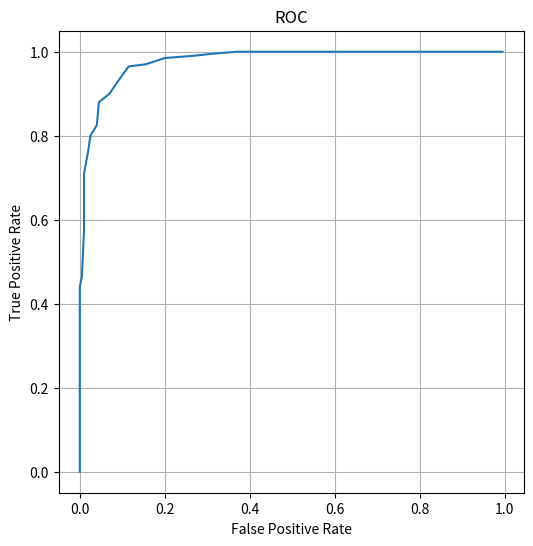

The matplotlib source for this figure:
# -*- coding: utf-8 -*-
# -*- coding: utf-8 -*-
import numpy as np
import matplotlib.pyplot as plt

def gauss_2D_sample(m,c,n=200):
    return np.random.multivariate_normal(m,c,n)

def gauss_2D_value(x,m,c):
    c_inv=np.linalg.inv(c)
    c_det=np.linalg.det(c)
    num=np.exp(-0.5*np.dot((x-m).T,np.dot(c_inv,(x-m))))
    den=2*np.pi*np.sqrt(c_det)
    return num/den

def gauss_2D_grid_values(n,m,c,xlim,ylim):
    x=np.linspace(xlim[0],xlim[1],n)
    y=np.linspace(ylim[0],ylim[1],n)
    X,Y=np.meshgrid(x,y,indexing='ij')
    Z=np.zeros([n,n])
    for i in range(n):
        for j in range(n):
            xvec=np.array([X[i,j],Y[i,j]])
            Z[i,j]=gauss_2D_value(xvec,m,c)
    return X,Y,Z

def gauss_2D_posterior_value(x,m1,c1,p1,m2,c2,p2):
    num=p1*gauss_2D_value(x,m1,c1)
    den=p1*gauss_2D_value(x,m1,c1)+p2*gauss_2D_value(x,m2,c2)
    return num/den

def gauss_2D_posterior_grid_values(n,m1,c1,p1,m2,c2,p2,xlim,ylim):
    x=np.linspace(xlim[0],xlim[1],n)
    y=np.linspace(ylim[0],ylim[1],n)
    X,Y=np.meshgrid(x,y,indexing='ij')
    Z=np.zeros([n,n])
    for i in range(n):
        for j in range(n):
            xvec=np.array([X[i,j],Y[i,j]])
            Z[i,j]=gauss_2D_posterior_value(xvec,m1,c1, p1, m2,c2,p2 )
    return X,Y,Z

def plot_sample(m,c,axis,ps=None):
    if ps is None:
        ps=gauss_2D_sample(m,c)
    axis.scatter([p[0] for p in ps],[p[1] for p in ps], alpha=0.5)
    
def plot_contour(m,c,xlim,ylim,axis,n=50,level=5,cmap=None):
    grid_x,grid_y,grid_z=gauss_2D_grid_values(n,m,c,xlim,ylim )
    axis.contour(grid_x,grid_y,grid_z,level,cmap=cmap)
    
def plot_posterior(m1,c1,p1,m2,c2,p2,xlim,ylim,axis,n=50,level=5,cmap=None):
    grid_x,grid_y,grid_z=gauss_2D_posterior_grid_values(n,m1,c1,p1,m2,c2,p2,xlim,ylim)
    axis.contour(grid_x,grid_y,grid_z,level,cmap=cmap)
    
m1 = [0,3]
m1 = np.asarray(m1)
c1 = [[2,1],[1,2]]
c1 = np.asarray(c1)

m2 = [3,2.5]
m2 = np.asarray(m2)
c2 = [[2,1],[1,2]]
c2 = np.asarray(c2)

xlim = [-5,8]
ylim = [-4,9]

def fisher_lda(m1, m2, c1, c2):
    c = c1 + c2
    c_inv = np.linalg.inv(c)
    return c_inv @ (m1 - m2)

def project(w, ps):
    return ps @ w

ps1 = gauss_2D_sample(m1, c1)
ps2 = gauss_2D_sample(m2, c2)

wf = fisher_lda(m1, m2, c1, c2)

proj1 = project(wf, ps1)
proj2 = project(wf, ps2)

def calculate_roc(yp1,yp2,n=50):
    pmin = np.min( np.array( (np.min(yp1), np.min(yp2) )))
    pmax = np.max( np.array( (np.max(yp1), np.max(yp2) )))
    thRange = np.linspace(pmin, pmax, n)
    ROC = np.zeros((n, 2))
    for i, thresh in enumerate(thRange):
        TP = len(yp2[yp2 > thresh])  / len(yp2)
        FP = len(yp1[yp1 > thresh])  / len(yp1)
        ROC[i,:] = [TP, FP]
    return ROC, thRange

def calculate_auc(roc):
    return np.trapz(roc[:,1][::-1], roc[:, 0][::-1])

def accuracy_at_threshold(thresh):
    tp = len(proj1[proj1 >= thresh])
    tn = len(proj2[proj2 <= thresh])
    acc = (tp + tn)/(len(proj1) + len(proj2))
    return acc

def find_best_thresh(roc, thresh_range):
    dist_to_best = []
    for p in roc:
        d = np.linalg.norm(p - np.asarray([0,1]))
        dist_to_best.append(d)
    best_thresh = thresh_range[np.argmin(dist_to_best)]
    best_acc = accuracy_at_threshold(best_thresh)
    return best_thresh, best_acc

def plot_roc(roc, axis, label=None, color=None):
    axis.plot(roc[:,0],roc[:,1],label=label, color=color)
    axis.set_xlabel('False Positive Rate')
    axis.set_ylabel('True Positive Rate')
    axis.set_title('ROC')
    axis.grid(True)

roc, thresh_range = calculate_roc(proj1, proj2)
auc = calculate_auc(roc)
best_thresh, best_acc = find_best_thresh(roc, thresh_range)

print("auc: ", auc)
print("best thresh: ", best_thresh)
print("best acc: ", best_acc)

fig, axis = plt.subplots(figsize=(6,6))
plot_roc(roc, axis)
    
    
    
    
    